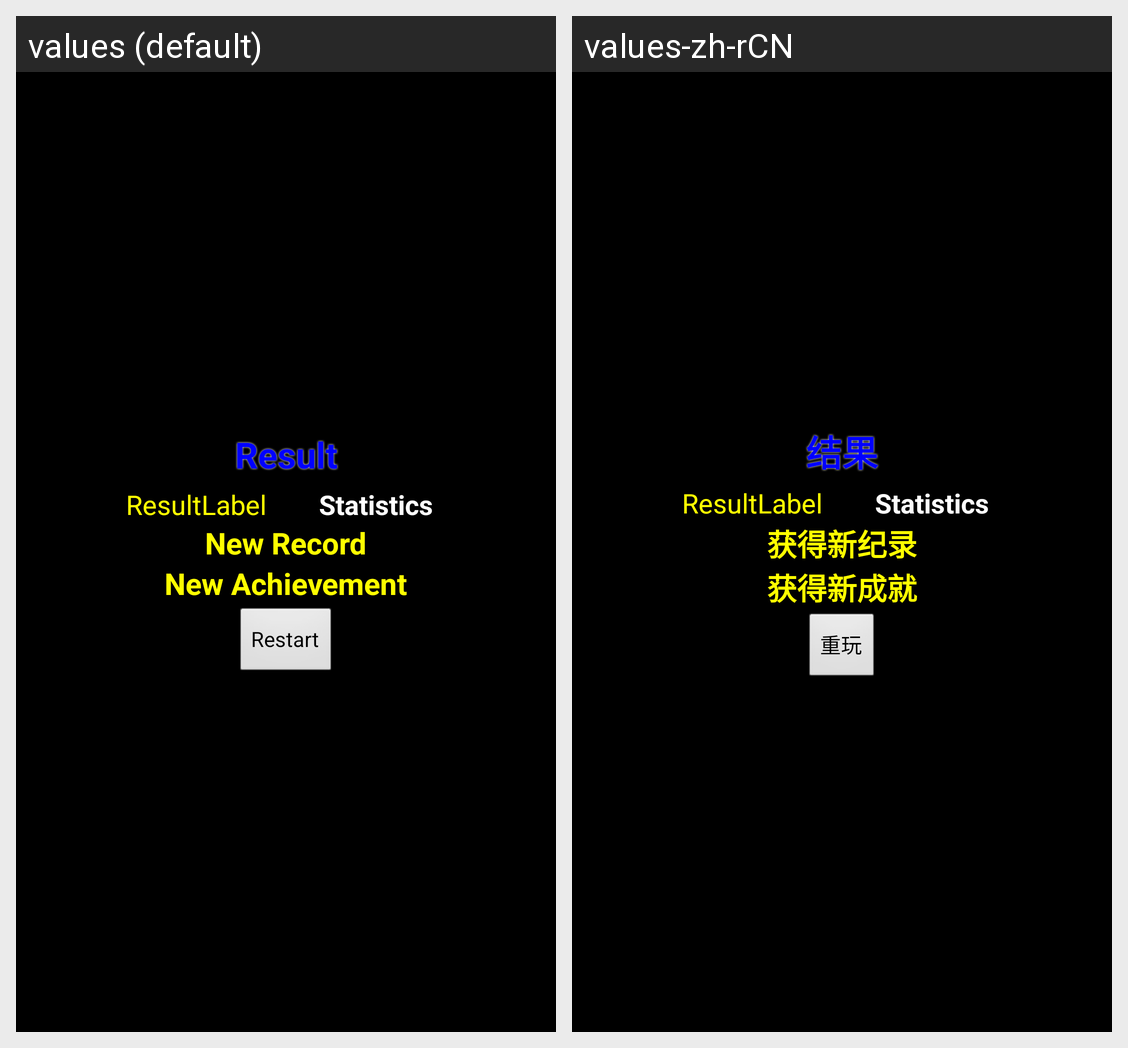

Here is an Android app screen in its default locale and in the app's own translations. Write out the translated-string differences for the strings that appear on this screen.
Android screen res/layout/result.xml rendered under 2 locales, left to right: values (default), values-zh-rCN. Device: Nexus 5 (rendered at 1080×1920; each locale shown at half size, 540×960, under a caption strip naming it); theme android:Theme.NoTitleBar.
Strings drawn on this screen, with the default value and each locale's value (text and hints the layout hard-codes, and strings that could not be matched under every locale, appear in the picture but are not listed):

text_result
  values: Result
  values-zh-rCN: 结果

text_new_record
  values: New Record
  values-zh-rCN: 获得新纪录

text_new_achievement
  values: New Achievement
  values-zh-rCN: 获得新成就

button_restart
  values: Restart
  values-zh-rCN: 重玩
